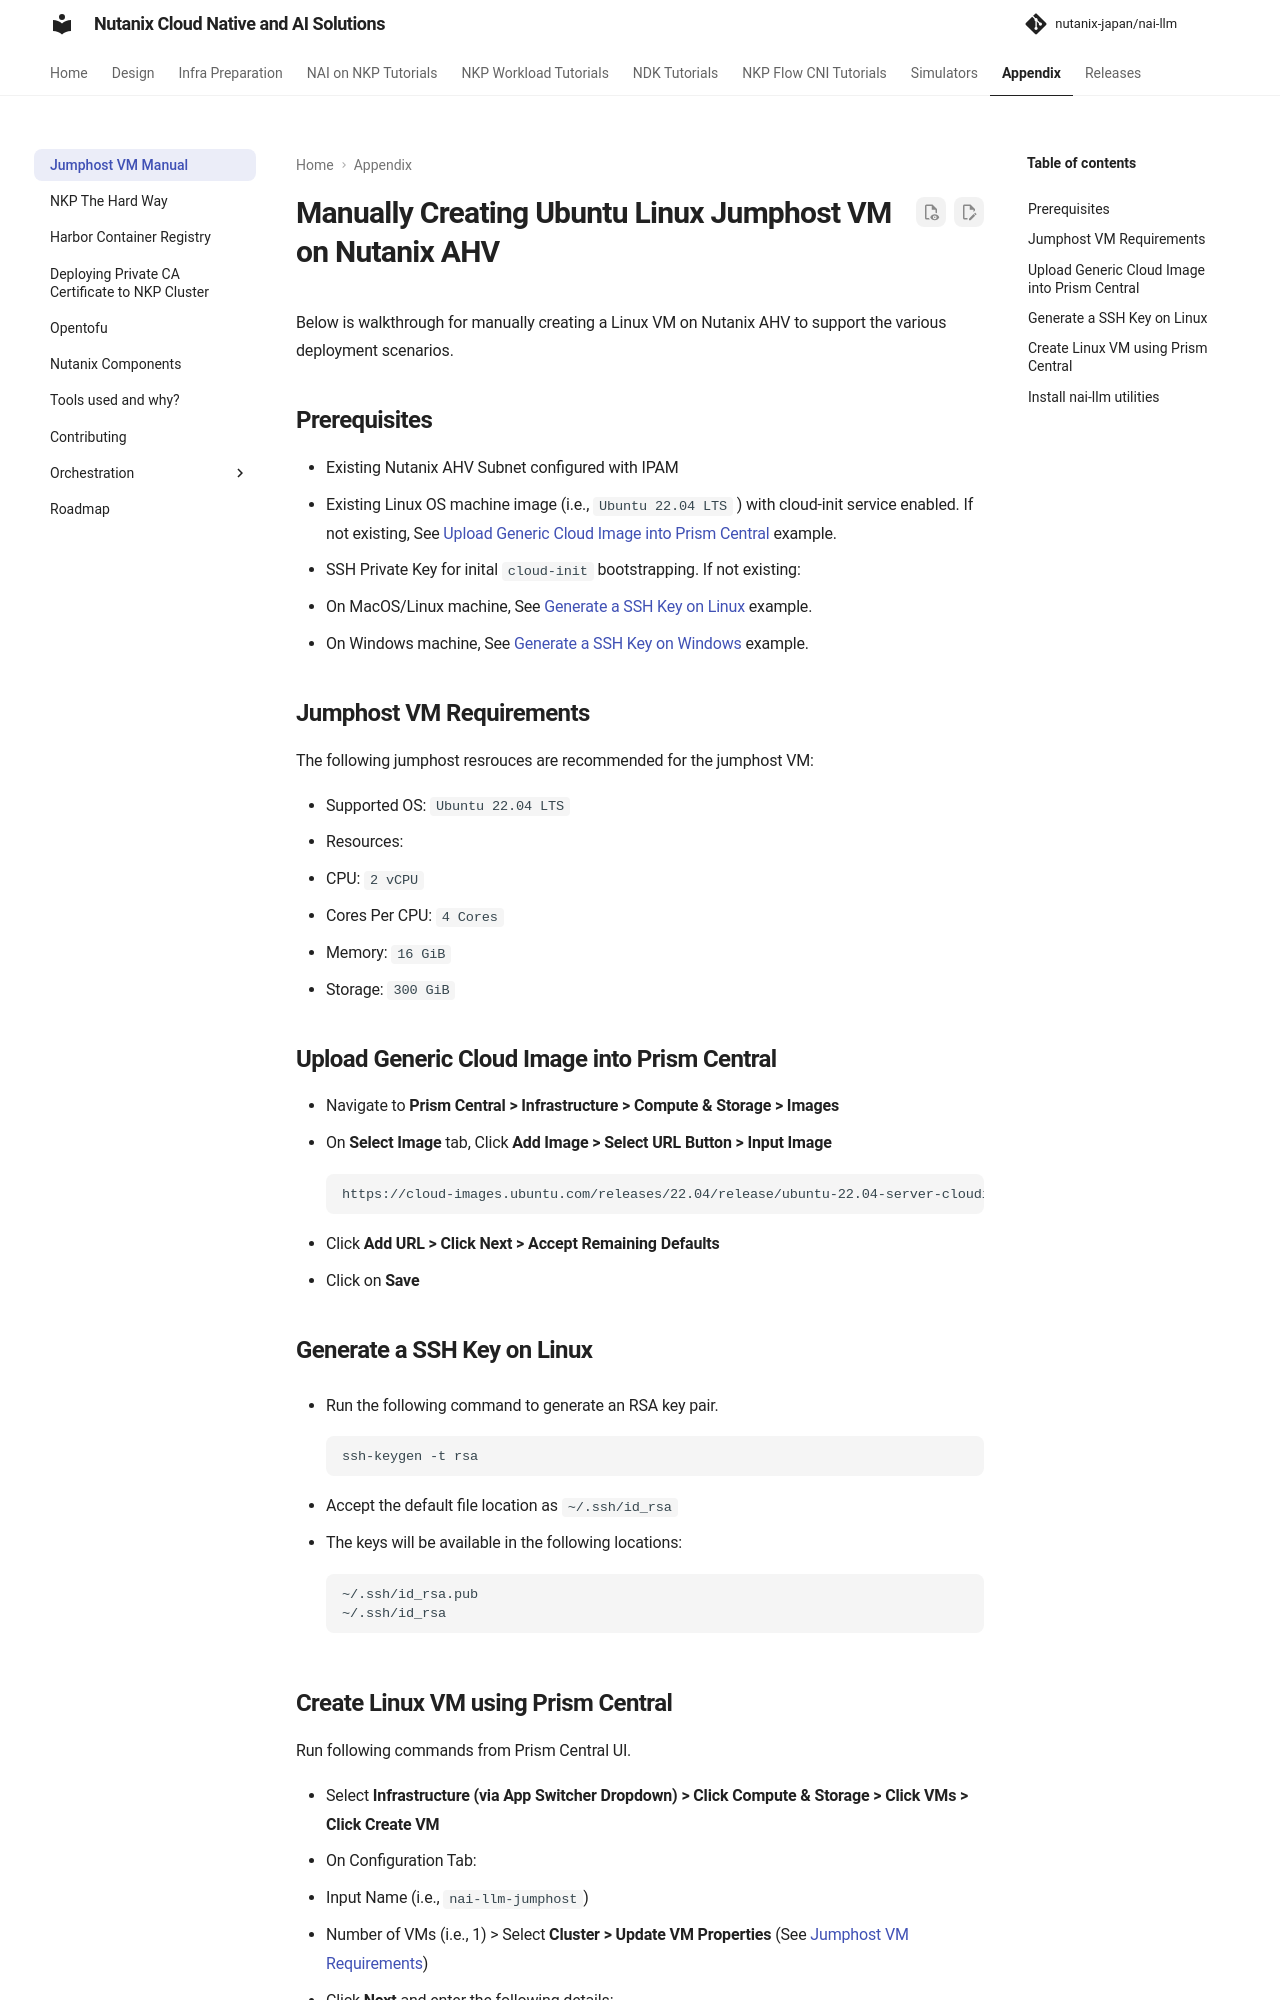

repository: nutanix-japan/nai-llm · page: 2.8.0/infra/infra_jumphost/index.html · generator: mkdocs

# Manually Creating Ubuntu Linux Jumphost VM on Nutanix AHV

Below is walkthrough for manually creating a Linux VM on Nutanix AHV to support the various deployment scenarios.

## Prerequisites

- Existing Nutanix AHV Subnet configured with IPAM
- Existing Linux OS machine image (i.e., `Ubuntu 22.04 LTS` ) with cloud-init service enabled. If not existing, See [Upload Generic Cloud Image into Prism Central](#upload-generic-cloud-image-into-prism-central) example.
- SSH Private Key for inital `cloud-init` bootstrapping. If not existing:
  - On MacOS/Linux machine, See [Generate a SSH Key on Linux](#generate-a-ssh-key-on-linux) example.
  - On Windows machine, See [Generate a SSH Key on Windows](https://portal.nutanix.com/page/documents/details?targetId=Self-Service-Admin-Operations-Guide-v3_8_0:nuc-app-mgmt-generate-ssh-key-windows-t.html) example.

## Jumphost VM Requirements

The following jumphost resrouces are recommended for the jumphost VM:

- Supported OS: `Ubuntu 22.04 LTS`
- Resources:
  - CPU: `2 vCPU`
  - Cores Per CPU: `4 Cores`
  - Memory: `16 GiB`
  - Storage: `300 GiB`

## Upload Generic Cloud Image into Prism Central

- Navigate to **Prism Central > Infrastructure > Compute & Storage > Images**
- On **Select Image** tab, Click **Add Image > Select URL Button > Input Image** 
  
    ```url
    https://cloud-images.ubuntu.com/releases/22.04/release/ubuntu-22.04-server-cloudimg-amd64.img
    ```

- Click **Add URL > Click Next > Accept Remaining Defaults**  
- Click on **Save**

## Generate a SSH Key on Linux

- Run the following command to generate an RSA key pair.
  
    ```bash
    ssh-keygen -t rsa
    ```
  
- Accept the default file location as ``~/.ssh/id_rsa``
  
- The keys will be available in the following locations:

    ``` { .bash .no-copy }
    ~/.ssh/id_rsa.pub 
    ~/.ssh/id_rsa
    ```
